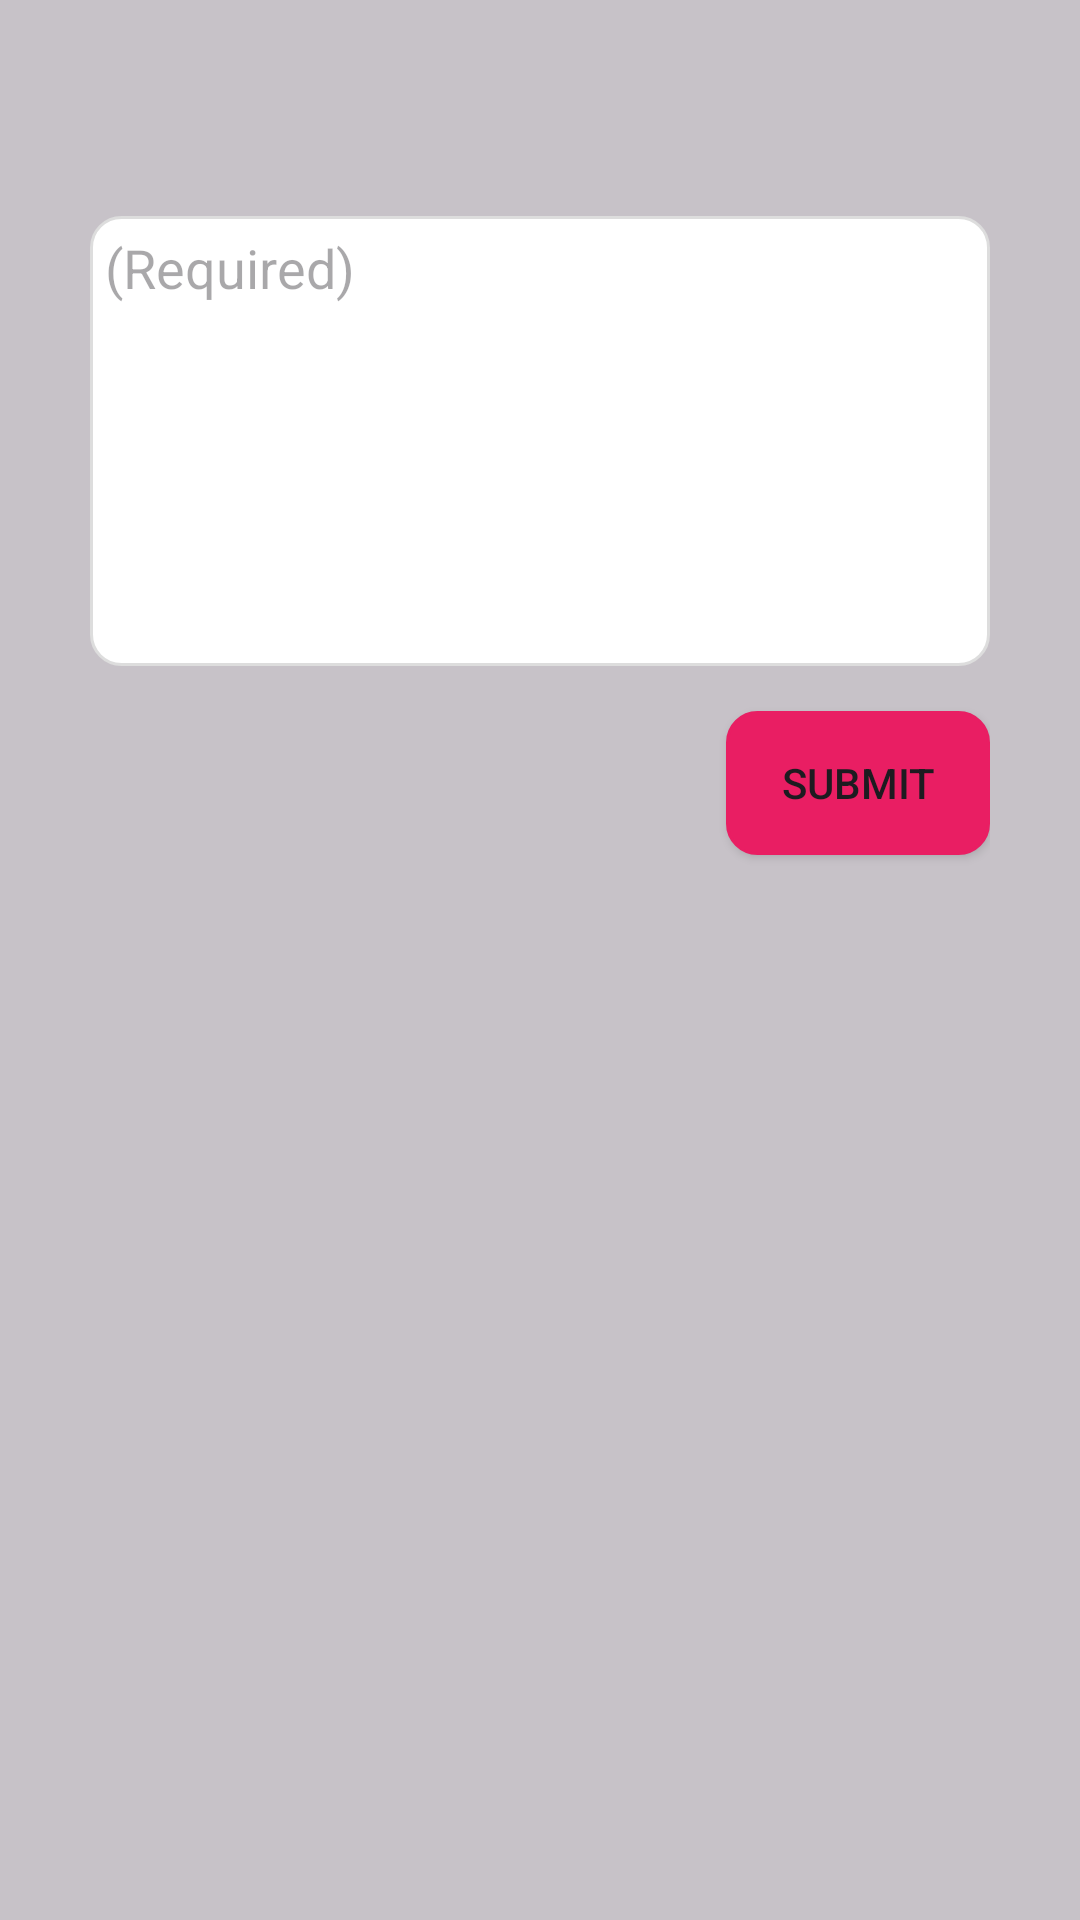

Android layout source for this screen:
<!-- AndroidManifest.xml: application theme Theme.CookMaster -->
<!-- res/layout/text_area_layout.xml -->
<?xml version="1.0" encoding="utf-8"?>
<androidx.appcompat.widget.LinearLayoutCompat xmlns:android="http://schemas.android.com/apk/res/android"
    android:layout_width="300dp"
    android:layout_height="wrap_content"
    android:padding="30dp"
    android:background="@color/cardview_shadow_start_color"
    android:orientation="vertical">
    <TextView
        android:id="@+id/title"
        android:layout_width="wrap_content"
        android:layout_height="wrap_content"
        android:textStyle="bold"
        android:textSize="20sp"/>
    <EditText
        android:id="@+id/editText"
        android:layout_width="match_parent"
        android:layout_height="150dp"
        android:layout_gravity="center"
        android:layout_marginTop="15dp"
        android:layout_marginBottom="15dp"
        android:gravity="top"
        android:padding="5dp"
        android:background="@drawable/rounded_shape"
        android:hint="@string/required"
        android:inputType="textMultiLine"/>
    <Button
        android:id="@+id/submitBtn"
        android:layout_width="wrap_content"
        android:layout_height="wrap_content"
        android:layout_gravity="end"
        android:backgroundTint="@color/red"
        android:background="@drawable/rounded_shape"
        android:text="@string/submit"/>
</androidx.appcompat.widget.LinearLayoutCompat>
<!-- resources referenced by this layout -->
<resources>
  <color name="red">#E91E63</color>
  <!-- drawable rounded_shape (drawable) -->
  <?xml version="1.0" encoding="utf-8"?>
  <shape xmlns:android="http://schemas.android.com/apk/res/android">
      <solid android:color="@color/white"/>
      <corners
          android:bottomLeftRadius="10dp"
          android:bottomRightRadius="10dp"
          android:topLeftRadius="10dp"
          android:topRightRadius="10dp" />
      <stroke android:width="1dp" android:color="#DDDDDD"/>
  
  </shape>
  <string name="required">(Required)</string>
  <string name="submit">Submit</string>
  <style name="Theme.CookMaster" parent="Base.Theme.CookMaster" />
  <color name="white">#FFFFFFFF</color>
  <style name="Base.Theme.CookMaster" parent="Theme.Material3.DayNight.NoActionBar">
          
          
          <item name="android:statusBarColor">@color/white</item>
      </style>
</resources>
